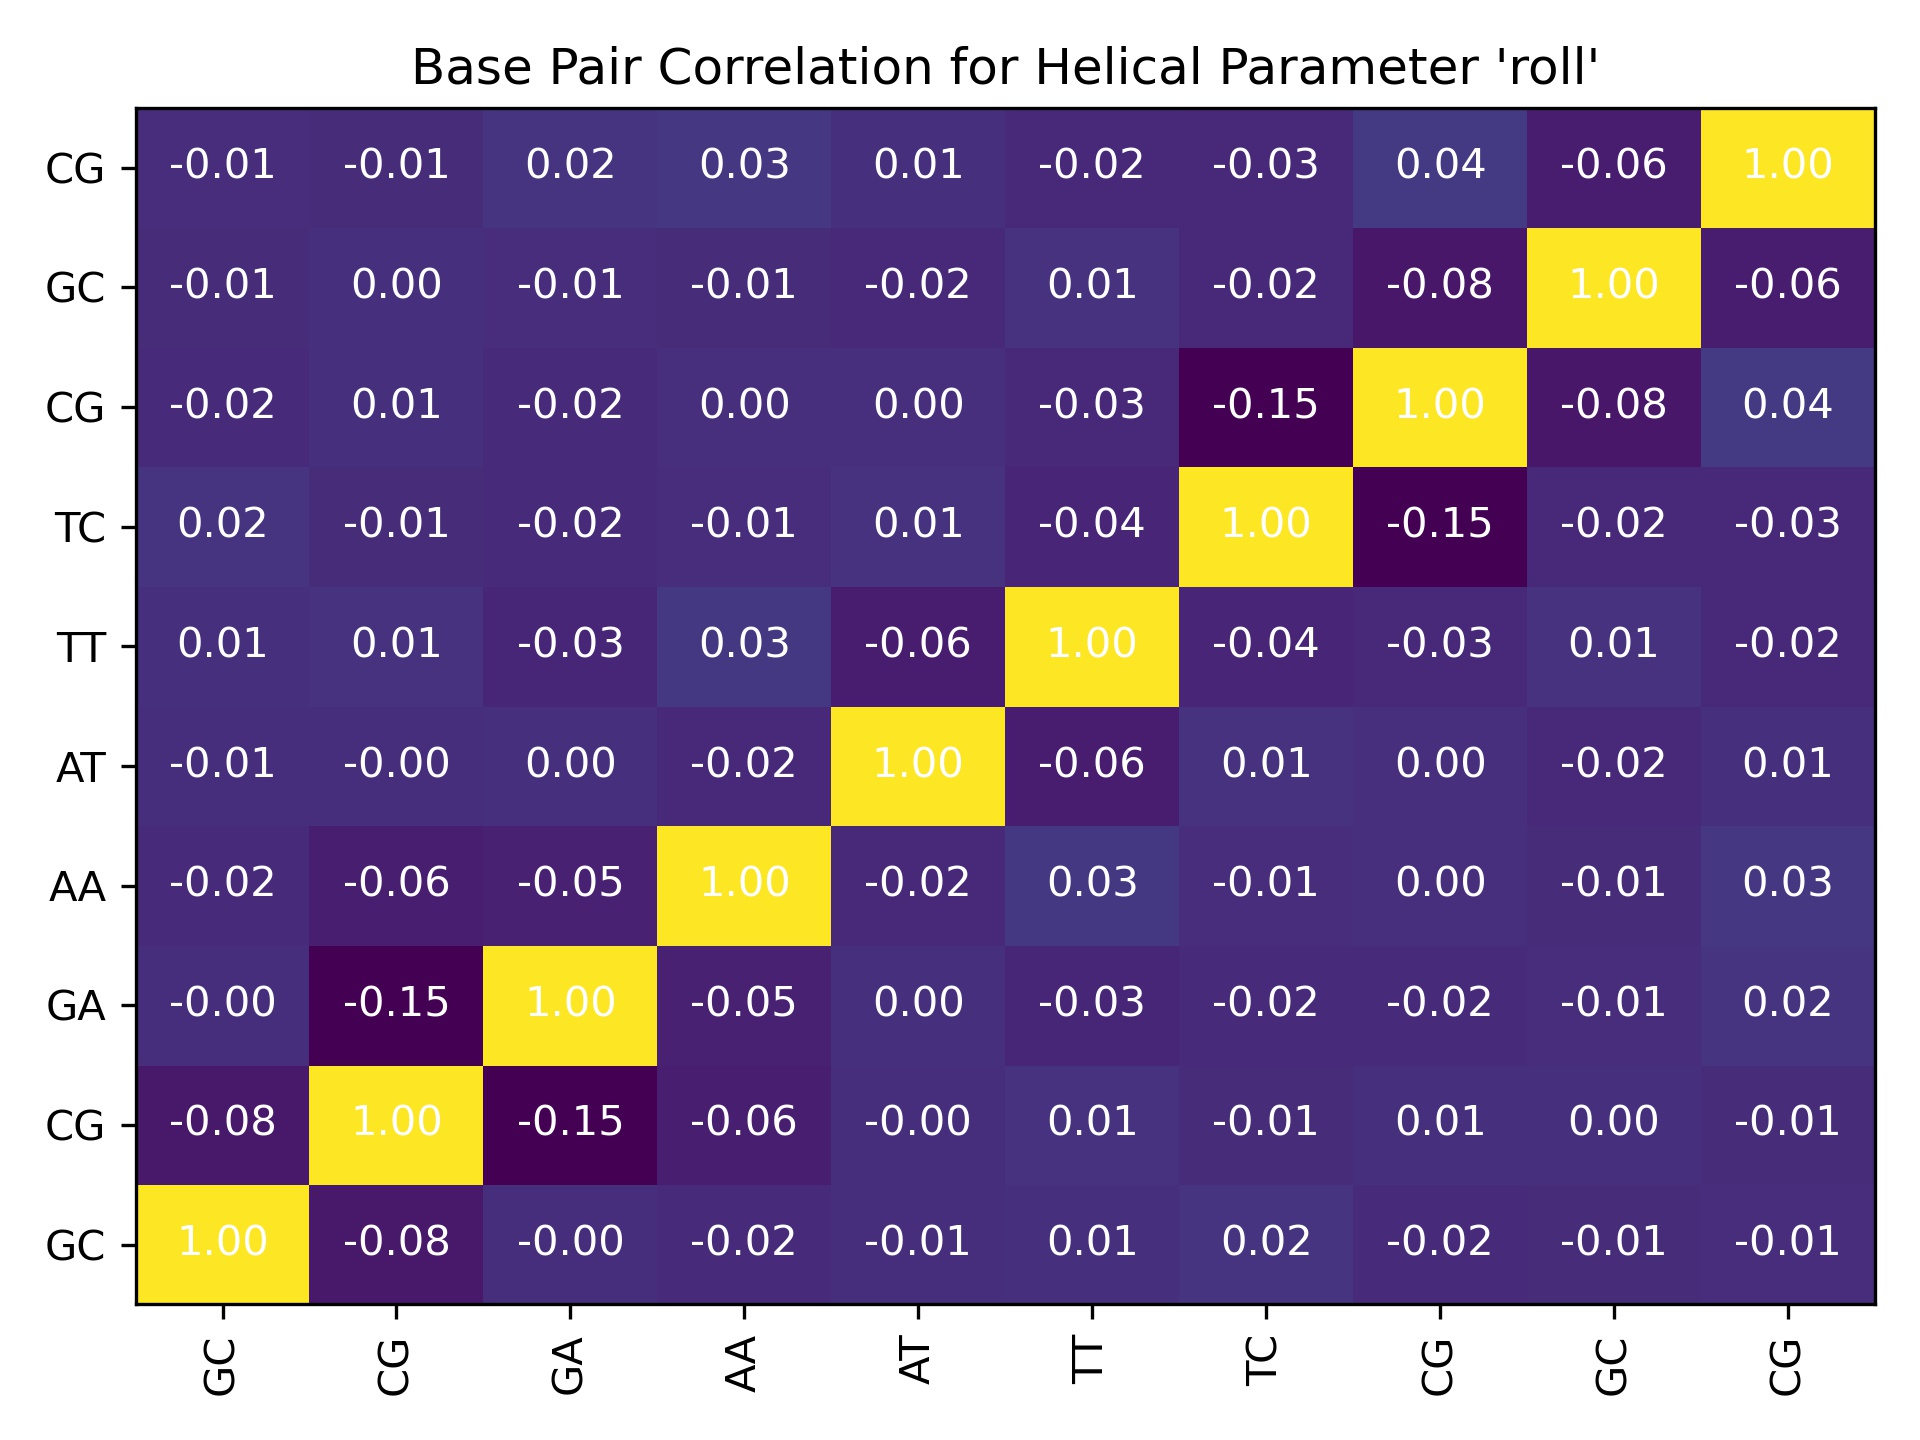

Source data for this figure (header and first rows):
, GC, CG, GA, AA, AT, TT, TC, CG_dup, GC_dup, CG_dup_dup
GC, 1.0, -0.08181, -0.00279, -0.01852, -0.005392, 0.005418, 0.01723, -0.01825, -0.01229, -0.007003
CG, -0.08181, 1.0, -0.1543, -0.05894, -0.001577, 0.008931, -0.01301, 0.00724, 0.003945, -0.01135
GA, -0.00279, -0.1543, 1.0, -0.04975, 0.004787, -0.02984, -0.01802, -0.01532, -0.007266, 0.0188
AA, -0.01852, -0.05894, -0.04975, 1.0, -0.02101, 0.03322, -0.009803, 0.00247, -0.01307, 0.02622
AT, -0.005392, -0.001577, 0.004787, -0.02101, 1.0, -0.06078, 0.01134, 0.00105, -0.02111, 0.007267
TT, 0.005418, 0.008931, -0.02984, 0.03322, -0.06078, 1.0, -0.03703, -0.02665, 0.008089, -0.02211
TC, 0.01723, -0.01301, -0.01802, -0.009803, 0.01134, -0.03703, 1.0, -0.1503, -0.02189, -0.02805
CG_dup, -0.01825, 0.00724, -0.01532, 0.00247, 0.00105, -0.02665, -0.1503, 1.0, -0.08231, 0.03611
GC_dup, -0.01229, 0.003945, -0.007266, -0.01307, -0.02111, 0.008089, -0.02189, -0.08231, 1.0, -0.06222
CG_dup_dup, -0.007003, -0.01135, 0.0188, 0.02622, 0.007267, -0.02211, -0.02805, 0.03611, -0.06222, 1.0
